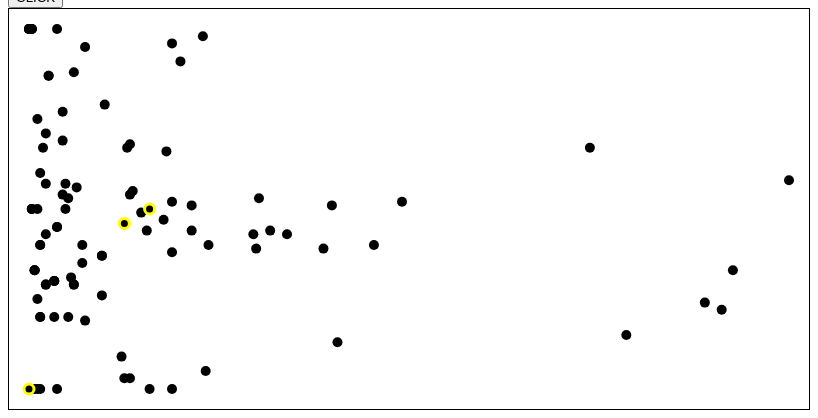
D3 v3 page, settled after 360 driven frames (6 s of simulated time); the page loaded 1 data file(s).


// ── cluster.js
var data;
var centroids, svg;
var height = 400,
	width = 800;
var svg = d3.select("body")
	.append('svg')
	.attr('id', 'svg')
	.attr('height', height)
	.attr('width', width);

var xScale;
var yScale;
var items, ccircles;
var clustercolors = ['red', 'blue', 'black']


var assign = function(centroids, data) {
	_.each(data, function(d) {

		var mins = _.map(centroids, function(d2) {
			return dist(d2.features, d.features);
		});

		var min = _.min(mins);
		var mini = _.indexOf(mins, min);

		// assign to the appropriate centroid
		d['type'] = centroids[mini].realtype;
	});

	items.attr('stroke-width', 3)
		.attr('stroke', function(d) {
			return clustercolors[d.type];
		})
		.attr('fill', function(d) {
			return clustercolors[d.realtype];
		});
}


var recenter = function(centroids, data) {
	_.each(centroids, function(d) {
		// pull out this centroids current points
		var subset = _.filter(data, function(d2) {
			return d.realtype == d2.type;
		});
		subset = _.map(subset, function(d) {
			return d.features;
		});
		var z = _.zip(subset);

		var sums = _.map(z, function(d) {
			return _.reduce(d, function(a, b) {
				return a + b;
			});
		});
		var avgs = _.map(sums, function(d, i) {
			return parseInt(d) / z[i].length;
		});
		d.features = avgs;
	});
}



var doit = function(d) {

	data = _.map(d, function(d) {
		return {
			'realtype': parseInt(d.class),
			'type': parseInt(d.class),
			features: [parseFloat(d.participants),
				parseFloat(d.female),
				parseFloat(d.male),
				parseFloat(d.us_citizen)
			]
		};
	});

	//    centroids = [ _.cloneDeep(data [0]),_.cloneDeep(data [1]),
	//		  _.cloneDeep(data [2])];

	centroids = [data[0], data[1],
		data[2]
	];


	xScale = d3.scale.linear()
		.domain([d3.min(data, function(d) {
				return d.features[0];
			}),
			d3.max(data, function(d) {
				return d.features[0];
			})
		])
		.range([20, width - 20]);
	yScale = d3.scale.linear()
		.domain([d3.min(data, function(d) {
				return d.features[1];
			}),
			d3.max(data, function(d) {
				return d.features[1];
			})
		])
		.range([20, height - 20]);

	items = svg.selectAll("item")
		.data(data)
		.enter()
		.append("circle")
		.attr('class', 'item')
		.attr('r', 5)
		.attr('cx', function(d) {
			return xScale(d.features[0]);
		})
		.attr('cy', function(d) {
			return yScale(d.features[1]);
		})
		.attr('stroke-width', 3)
		.attr('fill', function(d) {
			return clustercolors[d.realtype];
		})
		.attr('stroke', function(d) {
			return clustercolors[d.realtype];
		});

	ccircles = svg.selectAll('centroid')
		.data(centroids)
		.enter()
		.append("circle")
		.attr('class', 'centroid')
		.attr('r', 5)
		.attr('cx', function(d) {
			return xScale(d.features[0]);
		})
		.attr('cy', function(d) {
			return yScale(d.features[1]);
		})
		.attr('stroke-width', 3)
		.attr('stroke', 'yellow')
		.attr('fill', function(d) {
			return clustercolors[d.realtype];
		});
};


var dist = function(a, b) {
	return _.reduce(_.map(_.zip(a, b), function(d) {
			return (d[0] - d[1]) * (d[0] - d[1]);
		}),
		function(a, b) {
			return a + b;
		}, 0);
}


var clusterit = function() {
	assign(centroids, data);
	recenter(centroids, data);
	d3.selectAll(".centroid")
		.transition()
		.duration(1000)
		.attr('stroke-width', 3)
		.attr('stroke', 'yellow')
		.attr('cx', function(d) {
			return xScale(d.features[0]);
		})
		.attr('cy', function(d) {
			return yScale(d.features[1]);
		});

	items
		.data(data)
		.attr('stroke-width', 3)
		.attr('stroke', function(d) {
			return clustercolors[d.type];
		})
		.attr('fill', function(d) {
			return clustercolors[d.realtype];
		});

}

var click = d3.select("#click").on('click', clusterit);
d3.csv("demographic.csv", doit);


### data: demographic.csv
participants, female, male, us_citizen
44, 0.5, 0.5, 0.95
35, 0.54, 0.46, 0.94
1, 1, 0, 1
2, 1, 0, 0.5
6, 0.33, 0.67, 1
1, 0, 1, 1
2, 0, 1, 1
3, 0.67, 0.33, 1
8, 0.13, 0.88, 1
17, 0.71, 0.29, 1
3, 0.67, 0.33, 0.67
1, 1, 0, 1
7, 0.71, 0.29, 1
4, 1, 0, 1
27, 0.63, 0.37, 0.89
7, 0.57, 0.43, 0.86
20, 0.65, 0.35, 1
13, 0.31, 0.69, 0.92
2, 1, 0, 1
16, 0.69, 0.31, 0.94
5, 0.8, 0.2, 1
1, 0, 1, 1
41, 0.51, 0.49, 0.93
17, 0.71, 0.29, 1
14, 0.5, 0.5, 0.86
18, 0.44, 0.56, 0.94
27, 0.63, 0.37, 0.93
5, 0.6, 0.4, 1
52, 0.48, 0.52, 0.92
7, 0.71, 0.29, 0.71
27, 0.74, 0.26, 0.93
49, 0.53, 0.47, 0.98
3, 0.67, 0.33, 0.67
59, 0.56, 0.44, 0.92
15, 0.47, 0.53, 1
21, 0.81, 0.19, 0.95
65, 0.6, 0.4, 0.95
106, 0.61, 0.39, 0.89
81, 0.57, 0.43, 0.98
10, 0.7, 0.3, 0.8
43, 0.56, 0.44, 0.95
20, 0.6, 0.4, 0.9
1, 0, 1, 1
11, 0.55, 0.45, 1
15, 0.8, 0.2, 0.93
37, 0.46, 0.54, 0.97
5, 1, 0, 1
13, 0.23, 0.77, 1
36, 0.33, 0.67, 1
34, 0.91, 0.09, 1
10, 0.8, 0.2, 0.9
38, 0.45, 0.55, 0.97
10, 0.7, 0.3, 1
111, 0.87, 0.13, 0.92
214, 0.85, 0.15, 0.99
8, 0.13, 0.88, 1
109, 0.49, 0.51, 0.94
93, 0.57, 0.43, 0.92
52, 1, 0, 1
10, 0.7, 0.3, 1
... 45 more rows